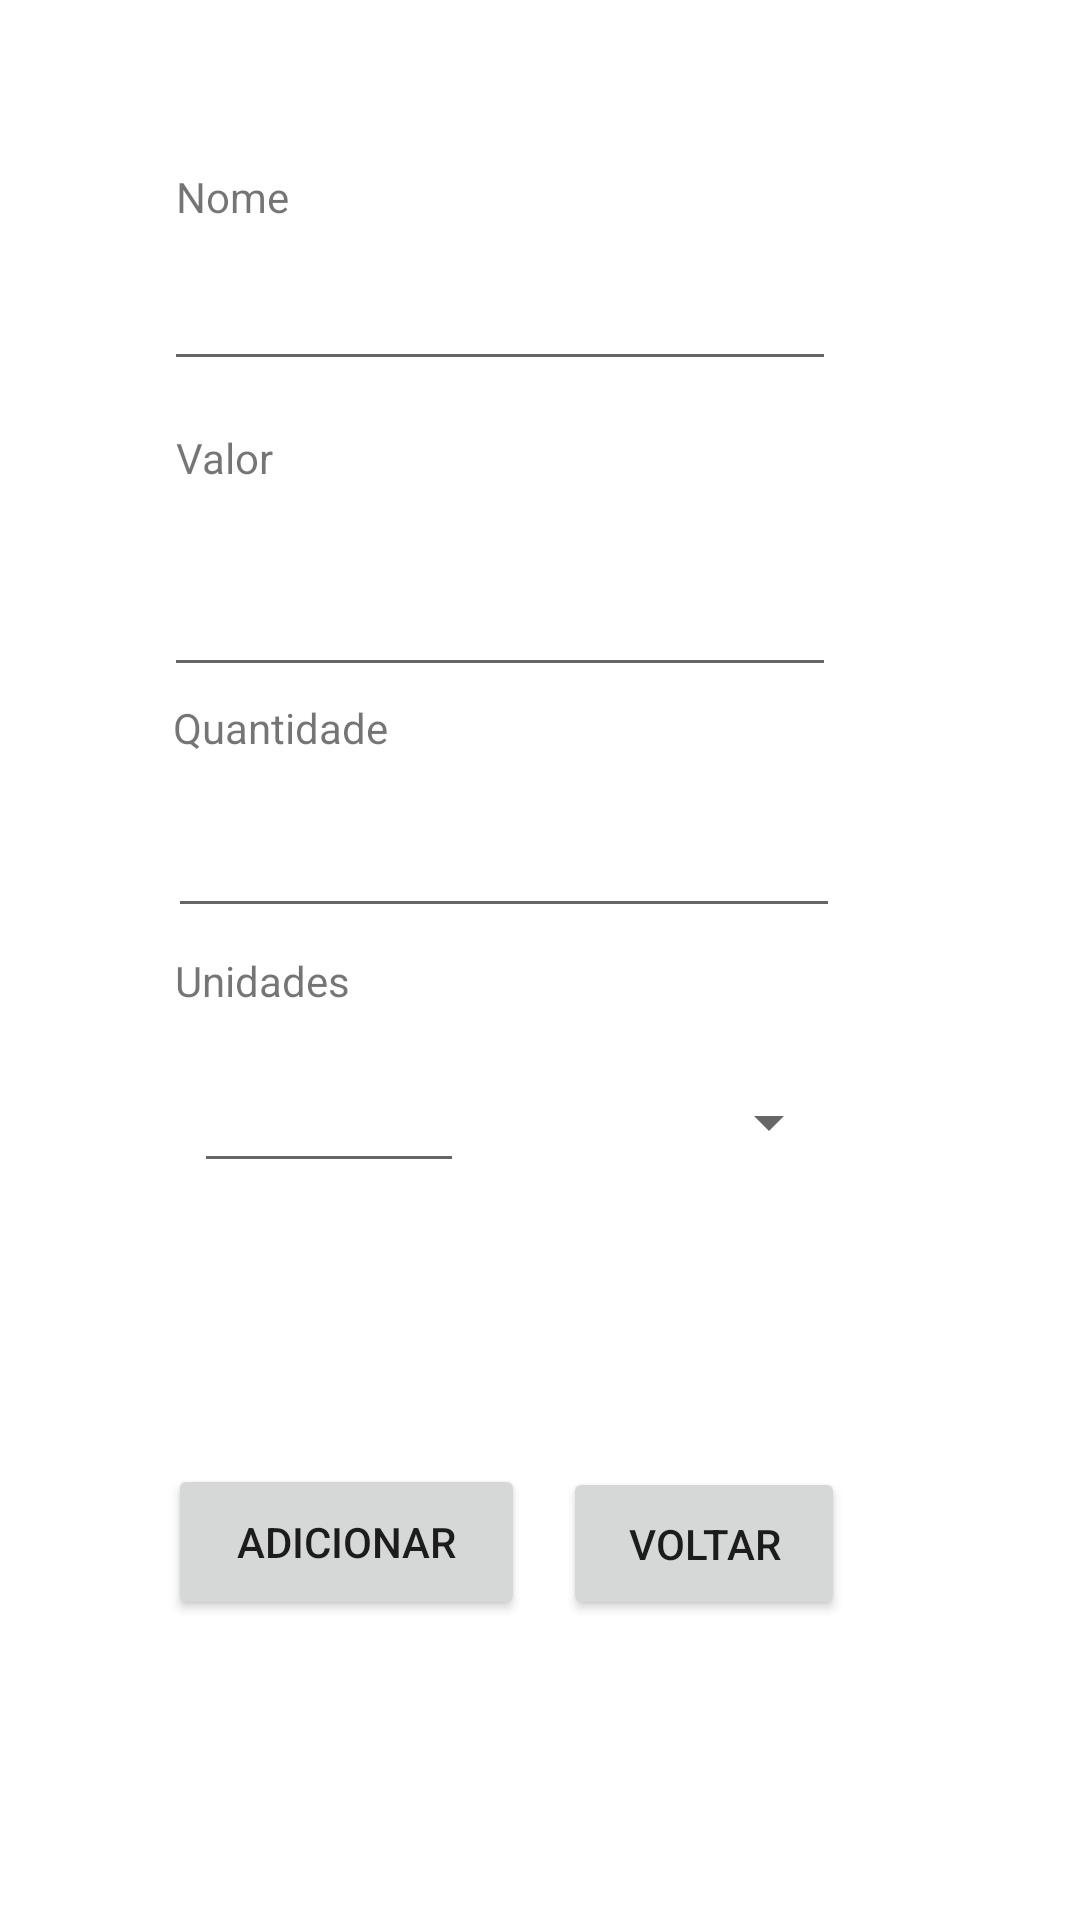

This screen was rendered from an Android layout file. Write that file and the resources it references.
<!-- AndroidManifest.xml: application theme Theme.Regra3 -->
<!-- res/layout/activity_main.xml -->
<?xml version="1.0" encoding="utf-8"?>
<androidx.constraintlayout.widget.ConstraintLayout xmlns:android="http://schemas.android.com/apk/res/android"
    xmlns:app="http://schemas.android.com/apk/res-auto"
    xmlns:tools="http://schemas.android.com/tools"
    android:layout_width="match_parent"
    android:layout_height="match_parent"
    tools:context=".MainActivity">

    <EditText
        android:id="@+id/txtNome"
        android:layout_width="224dp"
        android:layout_height="44dp"
        android:layout_marginTop="8dp"
        android:ems="10"
        android:inputType="textPersonName"
        app:layout_constraintEnd_toEndOf="parent"
        app:layout_constraintHorizontal_bias="0.401"
        app:layout_constraintStart_toStartOf="parent"
        app:layout_constraintTop_toBottomOf="@+id/textView2" />

    <EditText
        android:id="@+id/txtValor"
        android:layout_width="224dp"
        android:layout_height="51dp"
        android:layout_marginTop="16dp"
        android:ems="10"
        android:inputType="textPersonName"
        app:layout_constraintEnd_toEndOf="parent"
        app:layout_constraintHorizontal_bias="0.401"
        app:layout_constraintStart_toStartOf="parent"
        app:layout_constraintTop_toBottomOf="@+id/textView5" />

    <TextView
        android:id="@+id/textView6"
        android:layout_width="wrap_content"
        android:layout_height="wrap_content"
        android:layout_marginTop="4dp"
        android:text="Quantidade"
        app:layout_constraintEnd_toEndOf="parent"
        app:layout_constraintHorizontal_bias="0.2"
        app:layout_constraintStart_toStartOf="parent"
        app:layout_constraintTop_toBottomOf="@+id/txtValor" />

    <TextView
        android:id="@+id/textView2"
        android:layout_width="wrap_content"
        android:layout_height="wrap_content"
        android:layout_marginTop="56dp"
        android:text="Nome"
        app:layout_constraintEnd_toEndOf="parent"
        app:layout_constraintHorizontal_bias="0.182"
        app:layout_constraintStart_toStartOf="parent"
        app:layout_constraintTop_toTopOf="parent" />

    <EditText
        android:id="@+id/txtunidade"
        android:layout_width="90dp"
        android:layout_height="42dp"
        android:layout_marginTop="16dp"
        android:ems="10"
        android:inputType="textPersonName"
        app:layout_constraintEnd_toEndOf="parent"
        app:layout_constraintHorizontal_bias="0.24"
        app:layout_constraintStart_toStartOf="parent"
        app:layout_constraintTop_toBottomOf="@+id/textView3" />

    <TextView
        android:id="@+id/textView3"
        android:layout_width="wrap_content"
        android:layout_height="wrap_content"
        android:layout_marginTop="8dp"
        android:text="Unidades"
        app:layout_constraintEnd_toEndOf="parent"
        app:layout_constraintHorizontal_bias="0.193"
        app:layout_constraintStart_toStartOf="parent"
        app:layout_constraintTop_toBottomOf="@+id/txtQtde" />

    <TextView
        android:id="@+id/textView5"
        android:layout_width="wrap_content"
        android:layout_height="wrap_content"
        android:layout_marginTop="16dp"
        android:text="Valor"
        app:layout_constraintEnd_toEndOf="parent"
        app:layout_constraintHorizontal_bias="0.179"
        app:layout_constraintStart_toStartOf="parent"
        app:layout_constraintTop_toBottomOf="@+id/txtNome" />

    <EditText
        android:id="@+id/txtQtde"
        android:layout_width="224dp"
        android:layout_height="wrap_content"
        android:layout_marginTop="16dp"
        android:ems="10"
        android:inputType="textPersonName"
        app:layout_constraintEnd_toEndOf="parent"
        app:layout_constraintHorizontal_bias="0.411"
        app:layout_constraintStart_toStartOf="parent"
        app:layout_constraintTop_toBottomOf="@+id/textView6" />

    <Button
        android:id="@+id/bttGravar"
        android:layout_width="119dp"
        android:layout_height="52dp"
        android:layout_marginTop="80dp"
        android:layout_marginBottom="100dp"
        android:onClick="onClick"
        android:text="Adicionar"
        app:layout_constraintBottom_toBottomOf="parent"
        app:layout_constraintEnd_toEndOf="parent"
        app:layout_constraintHorizontal_bias="0.232"
        app:layout_constraintStart_toStartOf="parent"
        app:layout_constraintTop_toBottomOf="@+id/txtunidade"
        app:layout_constraintVertical_bias="1.0" />

    <Spinner
        android:id="@+id/spUnidade"
        android:layout_width="92dp"
        android:layout_height="52dp"
        android:layout_marginStart="16dp"
        android:layout_marginTop="36dp"
        app:layout_constraintBottom_toTopOf="@+id/bttGravar"
        app:layout_constraintEnd_toEndOf="parent"
        app:layout_constraintHorizontal_bias="0.182"
        app:layout_constraintStart_toEndOf="@+id/txtunidade"
        app:layout_constraintTop_toBottomOf="@+id/txtQtde"
        app:layout_constraintVertical_bias="0.028" />

    <Button
        android:id="@+id/bttVoltar"
        android:layout_width="94dp"
        android:layout_height="51dp"
        android:layout_marginTop="80dp"
        android:layout_marginBottom="100dp"
        android:onClick="voltar"
        android:text="Voltar"
        app:layout_constraintBottom_toBottomOf="parent"
        app:layout_constraintEnd_toEndOf="parent"
        app:layout_constraintHorizontal_bias="0.138"
        app:layout_constraintStart_toEndOf="@+id/bttGravar"
        app:layout_constraintTop_toBottomOf="@+id/txtunidade"
        app:layout_constraintVertical_bias="1.0" />

</androidx.constraintlayout.widget.ConstraintLayout>
<!-- resources referenced by this layout -->
<resources>
  <style name="Theme.Regra3" parent="Theme.MaterialComponents.DayNight.DarkActionBar">
          
          <item name="colorPrimary">@color/purple_500</item>
          <item name="colorPrimaryVariant">@color/purple_700</item>
          <item name="colorOnPrimary">@color/white</item>
          
          <item name="colorSecondary">@color/teal_200</item>
          <item name="colorSecondaryVariant">@color/teal_700</item>
          <item name="colorOnSecondary">@color/black</item>
          
          <item name="android:statusBarColor" tools:targetApi="l">?attr/colorPrimaryVariant</item>
          
      </style>
  <!-- not gathered from this repository: default colours our renderer supplied (Android Studio template values) -->
  <color name="purple_500">#FF6200EE</color>
  <color name="purple_700">#FF3700B3</color>
  <color name="teal_200">#FF03DAC5</color>
  <color name="teal_700">#FF018786</color>
  <color name="black">#FF000000</color>
  <color name="white">#FFFFFFFF</color>
</resources>
